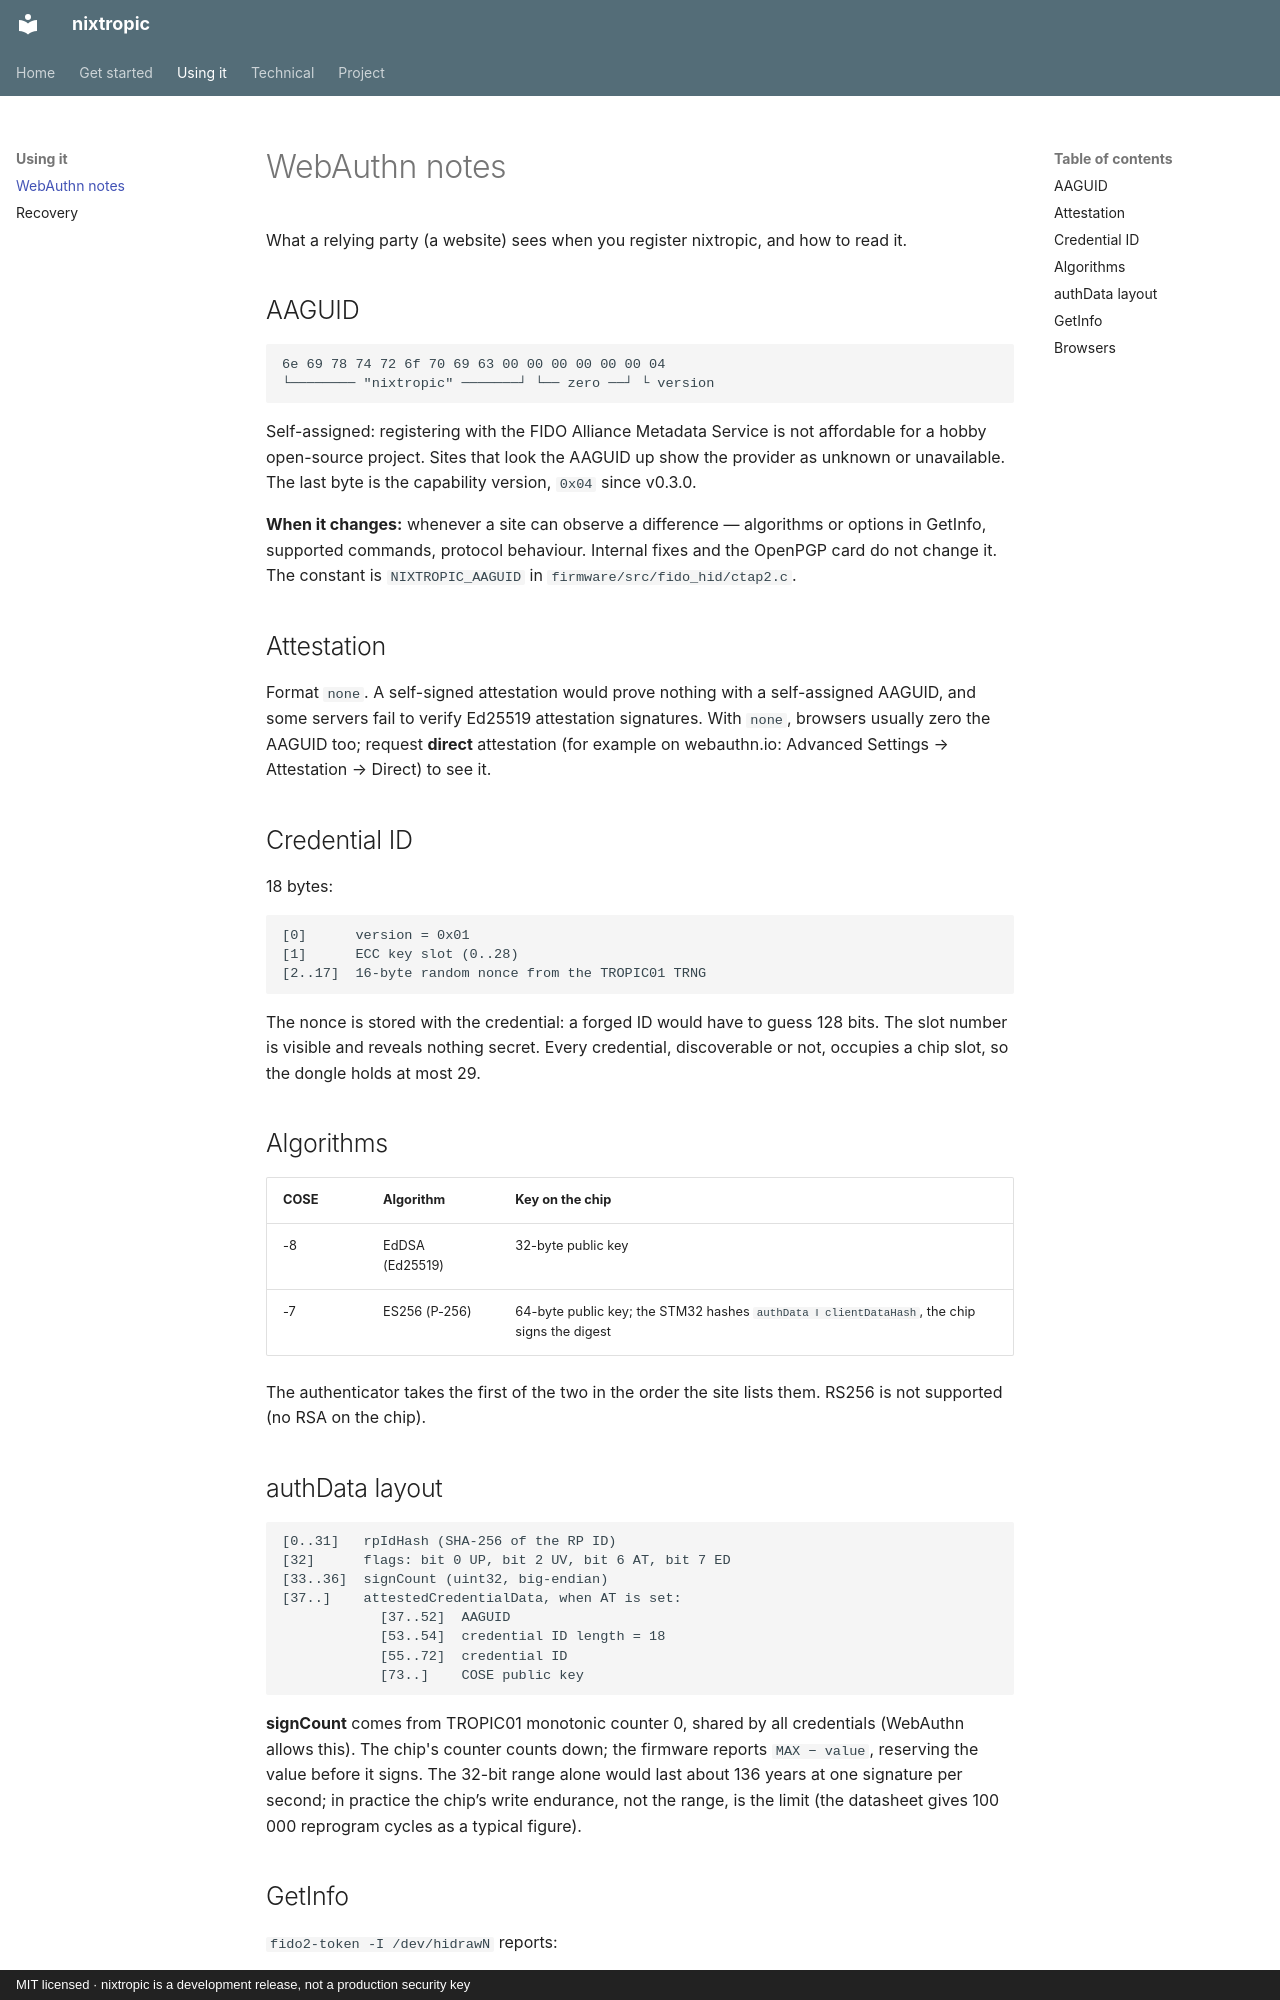

repository: jjacke13/nixtropic · page: webauthn/index.html · generator: mkdocs · copyright: MIT licensed · nixtropic is a development release, not a production security key

# WebAuthn notes

What a relying party (a website) sees when you register nixtropic, and how to read it.

## AAGUID

```text
6e 69 78 74 72 6f 70 69 63 00 00 00 00 00 00 04
└──────── "nixtropic" ───────┘ └── zero ──┘ └ version
```

Self-assigned: registering with the FIDO Alliance Metadata Service is not affordable
for a hobby open-source project. Sites that look the AAGUID up show the provider as
unknown or unavailable. The last byte is the capability version, `0x04` since v0.3.0.

**When it changes:** whenever a site can observe a difference — algorithms or options
in GetInfo, supported commands, protocol behaviour. Internal fixes and the OpenPGP
card do not change it. The constant is `NIXTROPIC_AAGUID` in
`firmware/src/fido_hid/ctap2.c`.

## Attestation

Format `none`. A self-signed attestation would prove nothing with a self-assigned
AAGUID, and some servers fail to verify Ed25519 attestation signatures. With
`none`, browsers usually zero the AAGUID too; request **direct** attestation (for
example on webauthn.io: Advanced Settings → Attestation → Direct) to see it.

## Credential ID

18 bytes:

```text
[0]      version = 0x01
[1]      ECC key slot (0..28)
[2..17]  16-byte random nonce from the TROPIC01 TRNG
```

The nonce is stored with the credential: a forged ID would have to guess 128 bits.
The slot number is visible and reveals nothing secret. Every credential, discoverable
or not, occupies a chip slot, so the dongle holds at most 29.

## Algorithms

| COSE | Algorithm | Key on the chip |
|---|---|---|
| -8 | EdDSA (Ed25519) | 32-byte public key |
| -7 | ES256 (P-256) | 64-byte public key; the STM32 hashes `authData ‖ clientDataHash`, the chip signs the digest |

The authenticator takes the first of the two in the order the site lists them. RS256
is not supported (no RSA on the chip).
